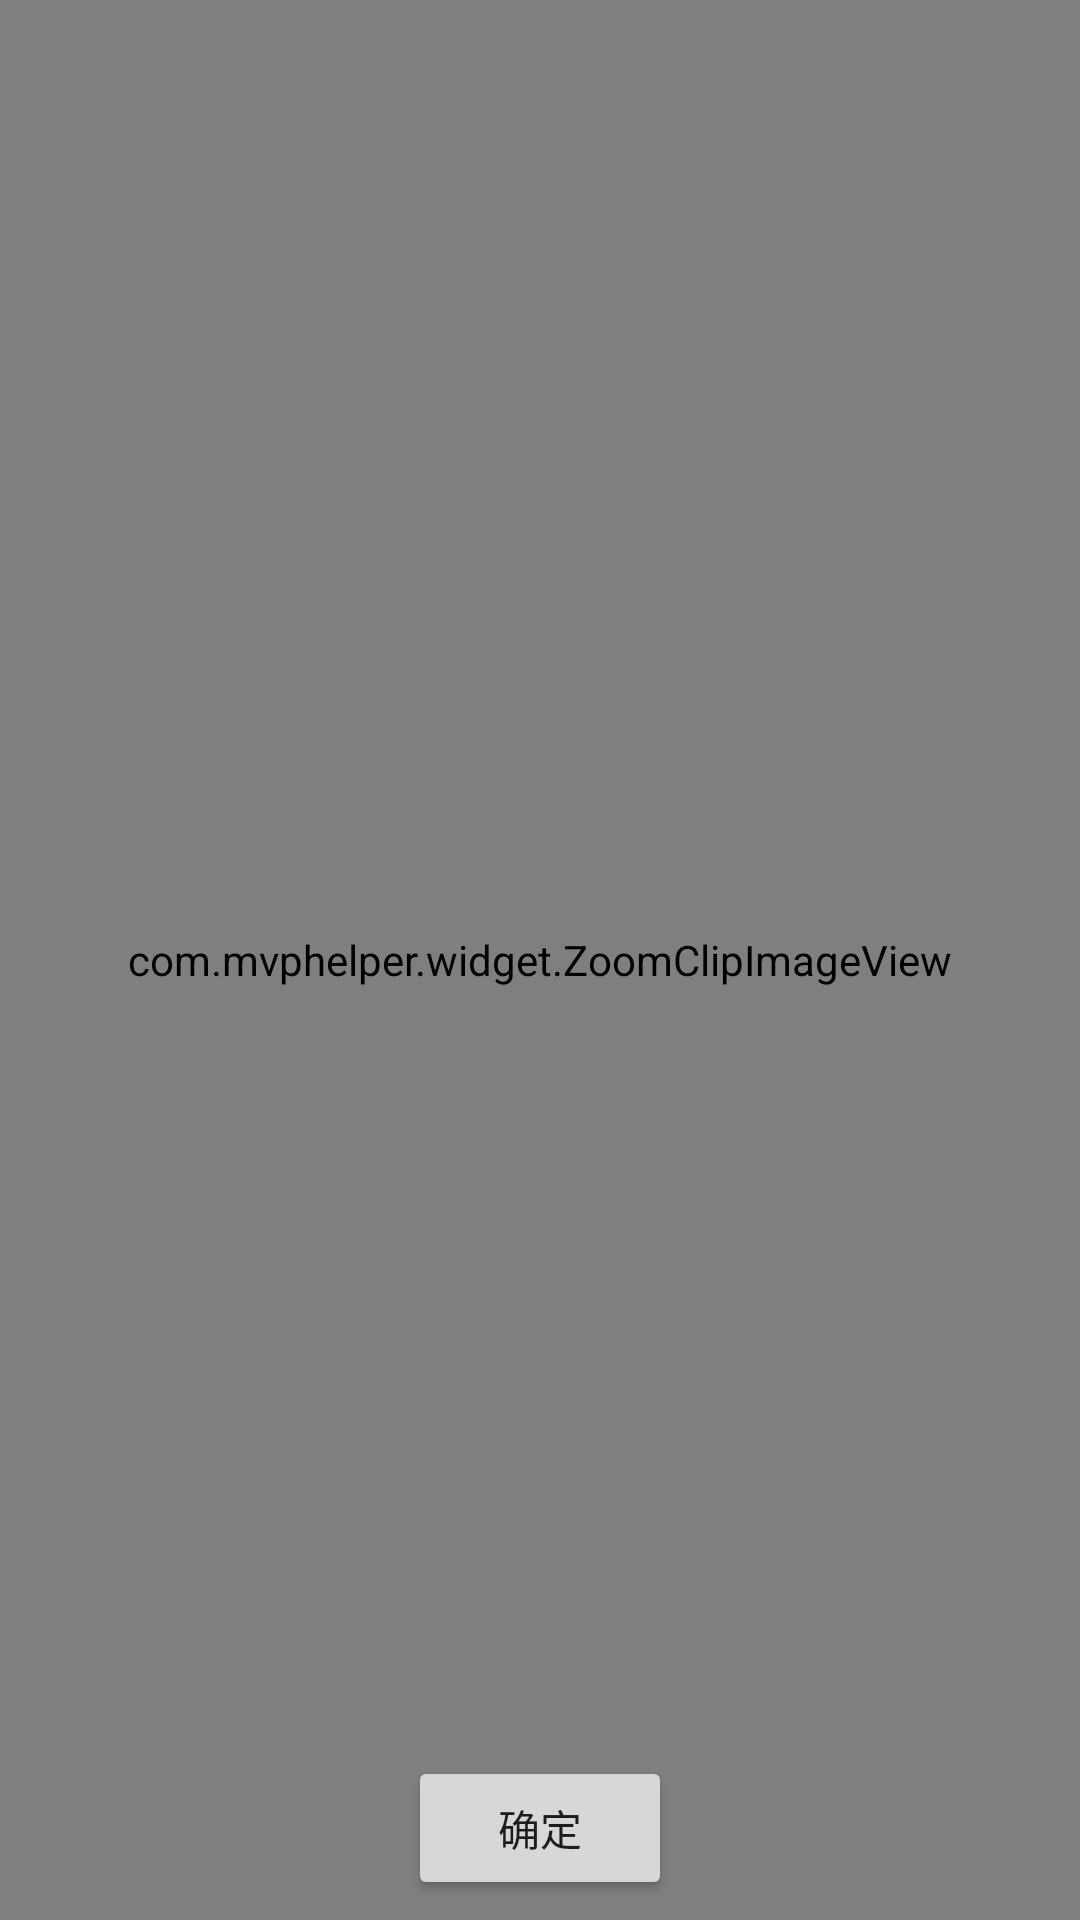

Android layout source for this screen:
<!-- AndroidManifest.xml: application theme TranslucentTheme -->
<!-- res/layout/activity_clip.xml -->
<?xml version="1.0" encoding="utf-8"?>
<layout xmlns:android="http://schemas.android.com/apk/res/android">

    <RelativeLayout
        android:layout_width="match_parent"
        android:layout_height="match_parent">

        <com.mvphelper.widget.ZoomClipImageView
            android:id="@+id/zciv_clip"
            android:layout_width="match_parent"
            android:layout_height="match_parent" />

        <ImageView
            android:id="@+id/img_show"
            android:layout_width="wrap_content"
            android:layout_height="wrap_content" />

        <Button
            android:id="@+id/btn_ok"
            android:layout_width="wrap_content"
            android:layout_height="wrap_content"
            android:layout_alignParentBottom="true"
            android:layout_centerHorizontal="true"
            android:layout_marginBottom="20px"
            android:text="确定" />
    </RelativeLayout>
</layout>
<!-- resources referenced by this layout -->
<resources>
  <style name="TranslucentTheme" parent="Theme.AppCompat.Light.NoActionBar">
          <item name="android:windowTranslucentStatus">false</item>
          <item name="android:windowTranslucentNavigation">true</item>
          
          <item name="android:statusBarColor">@android:color/transparent</item>
      </style>
</resources>
